15-way image classification set "data" from GitHub (ydtrxh/ENSAM-Smart-Navigation); label vocabulary: student administration office, amphithéâtre, GMS practical work workshop, bibliothèque, forum center, centre de langue, centre de recherche, département matériaux et des procédés, AEEE department, civil engineering department, département mathématiques informatique, département forge et fonderie, département énergétique, salle de conférence, TP fabrication mécanique.

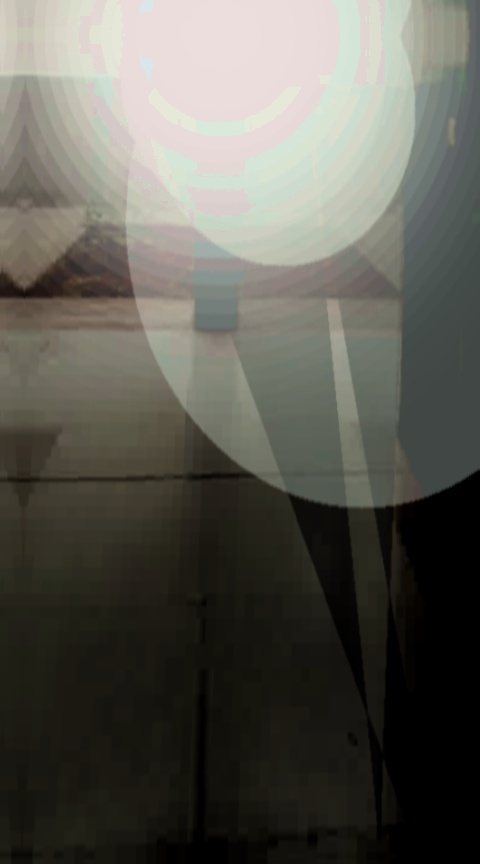
Label: centre de langue

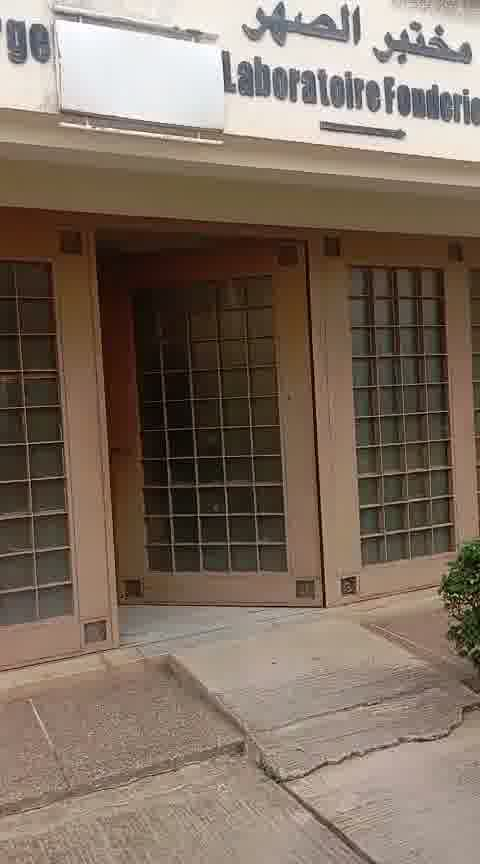
Label: département forge et fonderie

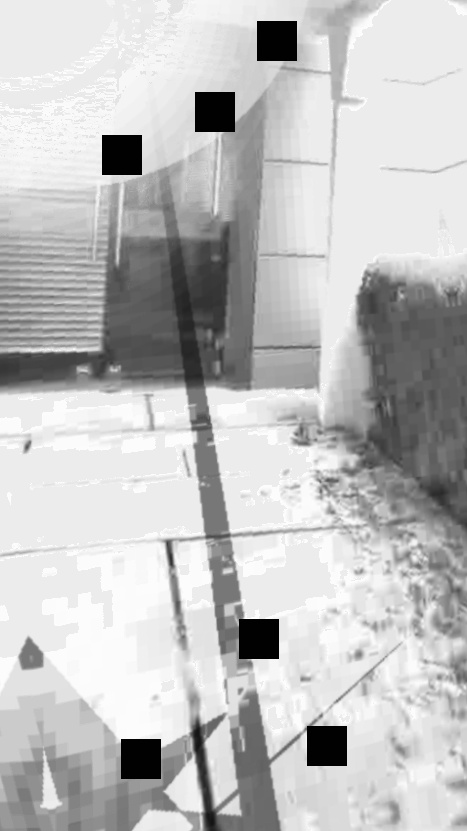
Label: forum center

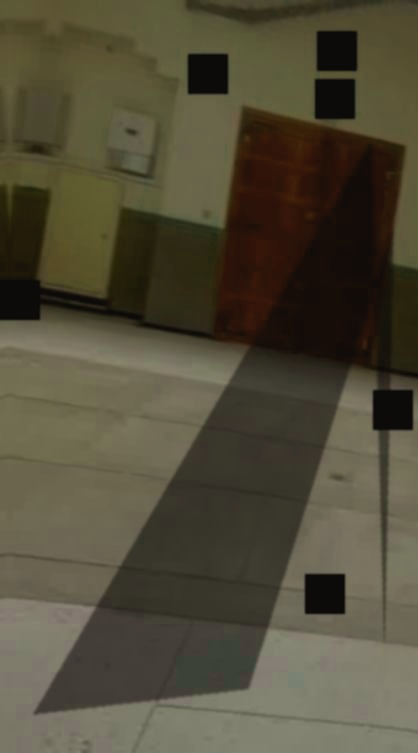
Label: GMS practical work workshop

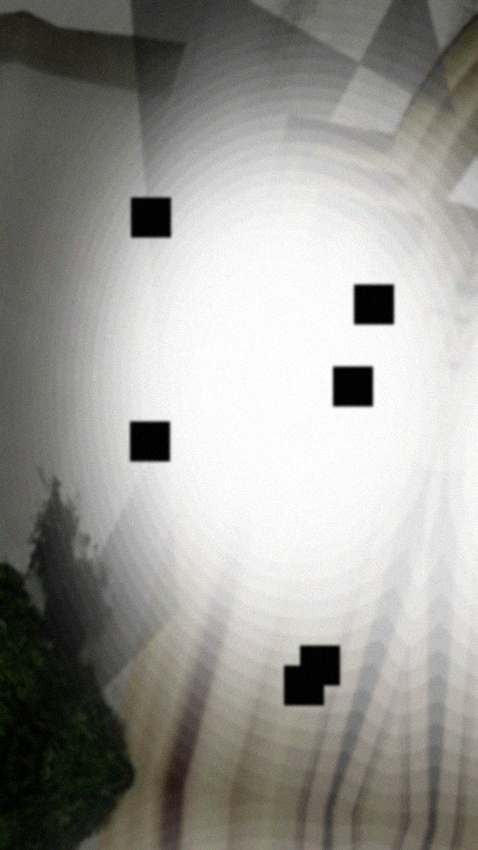
Label: centre de recherche

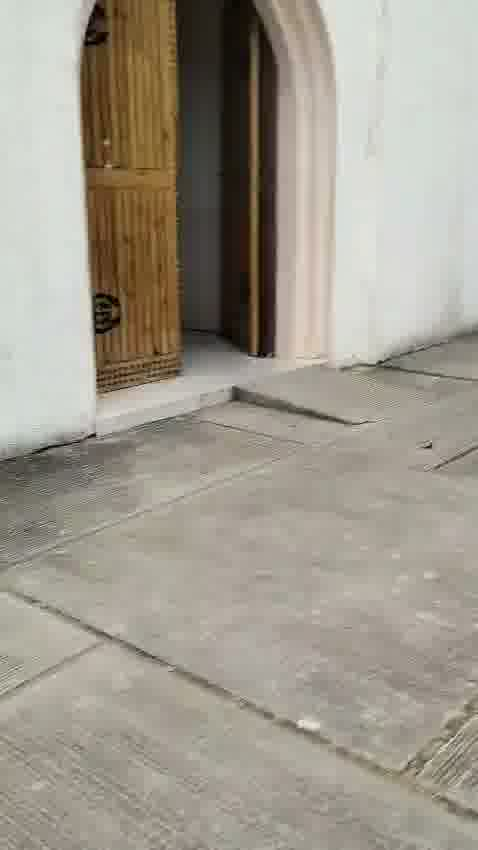
Label: AEEE department
